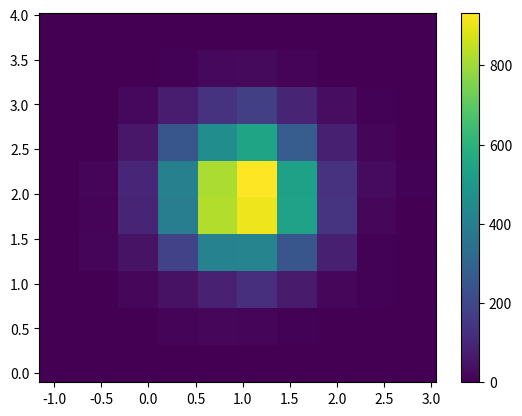

This figure's Python source:
import numpy as np
import matplotlib.pyplot as plt
from matplotlib.colors import LogNorm
from random import gauss

x=[gauss(1, 0.5) for i in range(10000)]
y=[gauss(2, 0.5) for i in range(10000)]

plt.hist2d(x,y)
plt.colorbar()
plt.show()